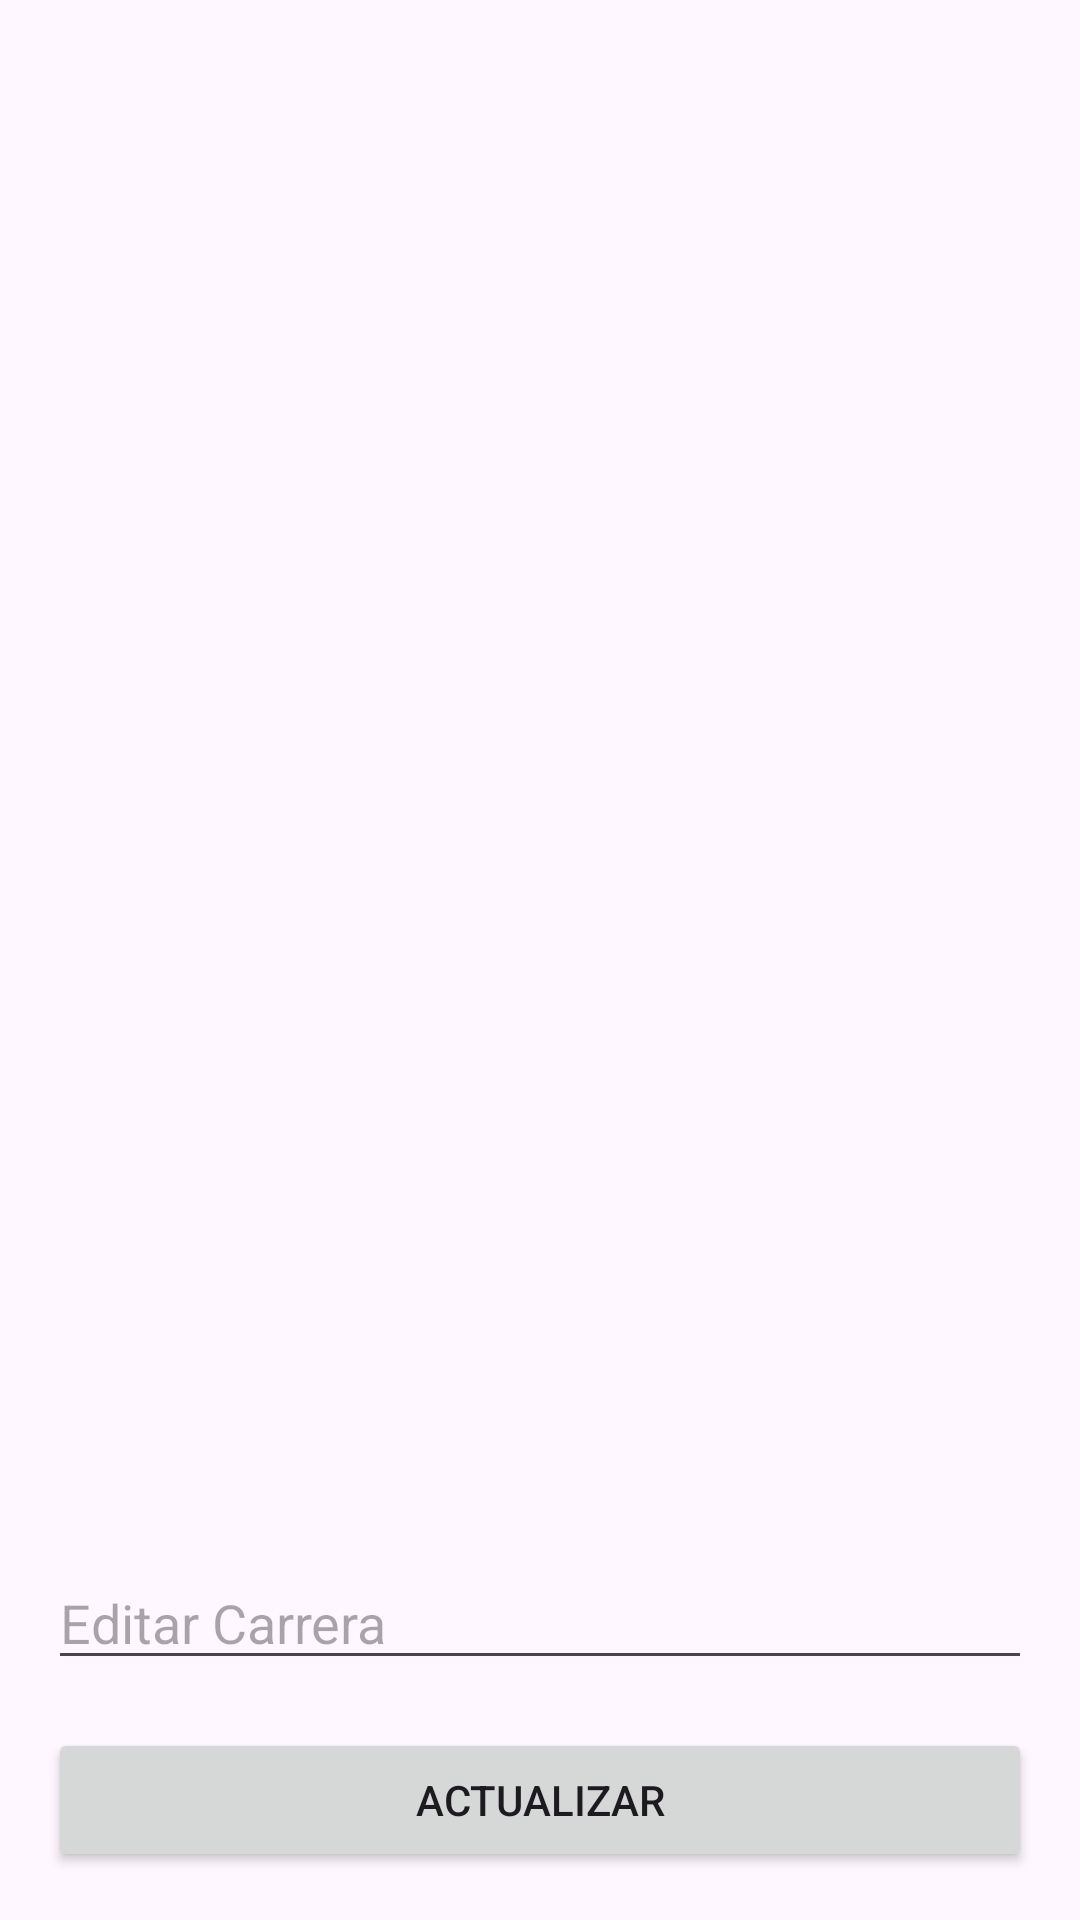

Android layout source for this screen:
<!-- AndroidManifest.xml: application theme Theme.Universidad -->
<!-- res/layout/activity_editar_carrera.xml -->
<?xml version="1.0" encoding="utf-8"?>
<androidx.constraintlayout.widget.ConstraintLayout xmlns:android="http://schemas.android.com/apk/res/android"
    xmlns:app="http://schemas.android.com/apk/res-auto"
    xmlns:tools="http://schemas.android.com/tools"
    android:layout_width="match_parent"
    android:layout_height="match_parent"
    tools:context=".EditarCarrera">



    <LinearLayout
        android:id="@+id/linearLayout"
        android:layout_width="0dp"
        android:layout_height="wrap_content"
        android:orientation="vertical"
        android:padding="16dp"
        app:layout_constraintTop_toBottomOf="@+id/imageView"
        app:layout_constraintBottom_toBottomOf="parent"
        app:layout_constraintStart_toStartOf="parent"
        app:layout_constraintEnd_toEndOf="parent">

        <EditText
            android:id="@+id/txt_EditarCarrera"
            android:layout_width="match_parent"
            android:layout_height="wrap_content"
            android:layout_marginBottom="16dp"
            android:hint="Editar Carrera"
            android:inputType="text" />

        <Button
            android:id="@+id/btn_actualizar"
            android:layout_width="match_parent"
            android:layout_height="wrap_content"
            android:text="Actualizar" />
    </LinearLayout>

</androidx.constraintlayout.widget.ConstraintLayout>
<!-- resources referenced by this layout -->
<resources>
  <style name="Theme.Universidad" parent="Base.Theme.Universidad" />
  <style name="Base.Theme.Universidad" parent="Theme.Material3.DayNight.NoActionBar">
          
          
      </style>
</resources>
